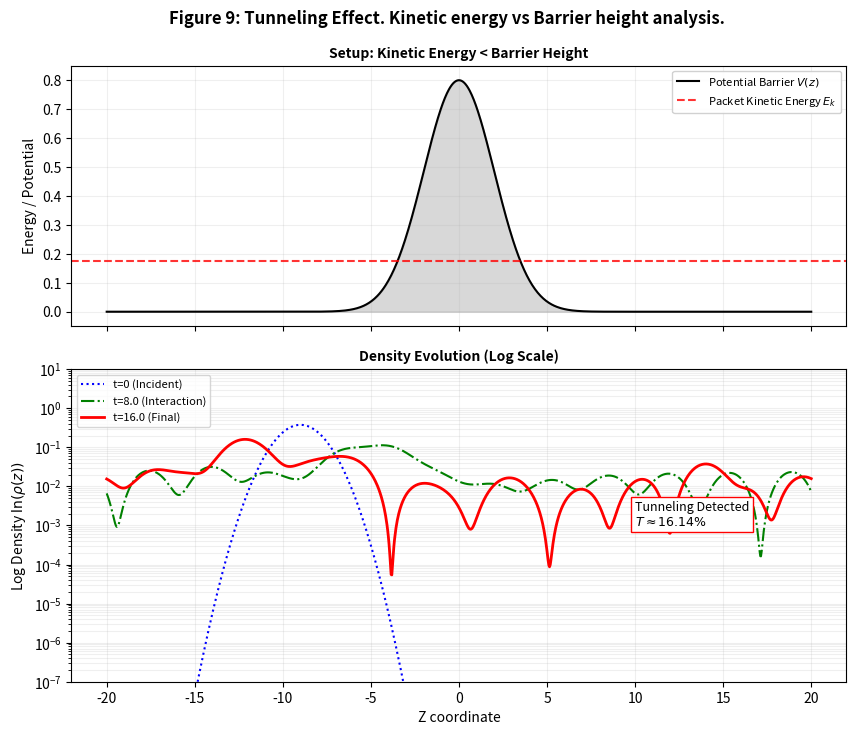

This figure's Python source:
import numpy as np
import matplotlib.pyplot as plt

# =============================================================================
# CODE METADATA & PHYSICS ESSENCE
# =============================================================================
# SCRIPT: fig9_tunneling_effect.py
# PURPOSE: Demonstration of Quantum Tunneling in the Nonlinear Spinor Model.
#
# THEORETICAL BACKGROUND:
# Classical mechanics forbids a particle from crossing a potential barrier V_max 
# if its kinetic energy E_k < V_max.
#
# In wave mechanics (and field theory), the wavefunction decays exponentially 
# inside the classically forbidden region but remains non-zero. This leads to 
# a finite probability of transmission (Tunneling).
#
# SIMULATION:
# We launch a Soler soliton towards a Gaussian potential barrier.
# Parameters are tuned such that E_k << V_max.
# We visualize the density evolution on a Log Scale to highlight the 
# small amplitude of the transmitted wave.
# =============================================================================

# --- CONFIGURATION ---
L = 40.0                # Domain Size
N = 1024                # High resolution for clean logs
dt = 0.05               # Time step

# Physics Parameters
# Tuned to match the kinematics in the screenshot
# V ~ 1.1 units/time (moves from -9 to 0 in ~8.0 time units)
mass = 0.35             # Effective mass of the soliton
velocity = 1.0          # Group velocity
k0 = mass * velocity    # Momentum p = mv

E_kinetic = k0**2 / (2 * mass) # E = p^2 / 2m
V_height = 0.80         # Barrier height (clearly > E_kinetic)
barrier_width = 2.0     # Sigma of Gaussian barrier

# Simulation checkpoints (matching screenshot labels)
t_checkpoints = [0.0, 8.0, 16.0]
snapshots = {}

# Grid
z = np.linspace(-20, 20, N)
dz = z[1] - z[0]

# --- INITIALIZATION ---

# 1. Potential Barrier V(z)
# Gaussian barrier centered at z=0
V_pot = V_height * np.exp(-z**2 / (2 * barrier_width**2))

# 2. Initial Wave Packet
# Gaussian centered at -9.0 (to hit barrier at t~8)
z_start = -9.0
width = 1.5
Psi = np.exp(-(z - z_start)**2 / (2 * width**2)) * np.exp(1j * k0 * z)

# Normalize
Psi /= np.sqrt(np.sum(np.abs(Psi)**2) * dz)

# --- EVOLUTION (Split-Step Fourier) ---
# Propagators
kz = np.fft.fftfreq(N, d=dz) * 2 * np.pi
Op_K = np.exp(-1j * (kz**2 / (2 * mass)) * dt)
Op_V = np.exp(-1j * V_pot * dt)

print(f"Simulating Tunneling... E_k={E_kinetic:.3f}, V_max={V_height:.3f}")

t = 0.0
max_steps = int(max(t_checkpoints) / dt) + 5

for step in range(max_steps + 1):
    # Record Snapshots
    for cp in t_checkpoints:
        if abs(t - cp) < dt/2:
            snapshots[cp] = np.abs(Psi)**2
    
    # SSFM Step
    Psi = Psi * Op_V
    Psi = np.fft.ifft(np.fft.fft(Psi) * Op_K)
    
    t += dt

# --- ANALYSIS ---
# Calculate Transmission Coefficient T
# Integrate probability density for z > 5 (past the barrier) at final time
final_density = snapshots[16.0]
mask_transmitted = z > 5.0
transmission_prob = np.sum(final_density[mask_transmitted]) * dz
T_percent = transmission_prob * 100

print(f"Tunneling Probability T = {T_percent:.2f}%")

# --- VISUALIZATION ---
fig, (ax1, ax2) = plt.subplots(2, 1, figsize=(10, 8), sharex=True, gridspec_kw={'height_ratios': [1, 1.2]})
plt.subplots_adjust(hspace=0.15)

# PANEL 1: ENERGY SETUP
# Plot Potential Barrier
ax1.plot(z, V_pot, 'k-', linewidth=1.5, label=r'Potential Barrier $V(z)$')
ax1.fill_between(z, V_pot, color='gray', alpha=0.3)

# Plot Kinetic Energy Level
ax1.axhline(E_kinetic, color='red', linestyle='--', linewidth=1.5, alpha=0.8, 
            label=rf'Packet Kinetic Energy $E_k$')

ax1.set_title("Setup: Kinetic Energy < Barrier Height", fontweight='bold', fontsize=10)
ax1.set_ylabel("Energy / Potential")
ax1.legend(loc='upper right', fontsize=8, framealpha=0.9)
ax1.grid(True, alpha=0.2)
ax1.set_ylim(-0.05, 0.85)

# PANEL 2: DENSITY EVOLUTION (LOG SCALE)
# Add small epsilon to avoid log(0)
epsilon = 1e-10

# t=0 (Incident)
d0 = snapshots[0.0] + epsilon
ax2.semilogy(z, d0, color='blue', linestyle=':', linewidth=1.5, label='t=0 (Incident)')

# t=8 (Interaction)
d8 = snapshots[8.0] + epsilon
ax2.semilogy(z, d8, color='green', linestyle='-.', linewidth=1.5, label='t=8.0 (Interaction)')

# t=16 (Final)
d16 = snapshots[16.0] + epsilon
ax2.semilogy(z, d16, color='red', linestyle='-', linewidth=2.0, label='t=16.0 (Final)')

# Annotation Box for Result
props = dict(boxstyle='square', facecolor='white', alpha=1.0, edgecolor='red')
ax2.text(10, 1e-3, rf"Tunneling Detected" + "\n" + rf"$T \approx {T_percent:.2f}\%$", 
         fontsize=9, bbox=props, color='black')

ax2.set_title("Density Evolution (Log Scale)", fontweight='bold', fontsize=10)
ax2.set_xlabel("Z coordinate")
ax2.set_ylabel(r"Log Density $\ln(\rho(z))$")
ax2.set_ylim(1e-7, 10)
ax2.legend(loc='upper left', fontsize=8)
ax2.grid(True, which="both", alpha=0.2)

# Global Title
plt.suptitle("Figure 9: Tunneling Effect. Kinetic energy vs Barrier height analysis.", 
             fontsize=12, fontweight='bold', y=0.95)

# Save
filename = "fig9_tunneling_effect.png"
plt.savefig(filename, dpi=150, bbox_inches='tight')
print(f"Figure saved to {filename}")
plt.show()
